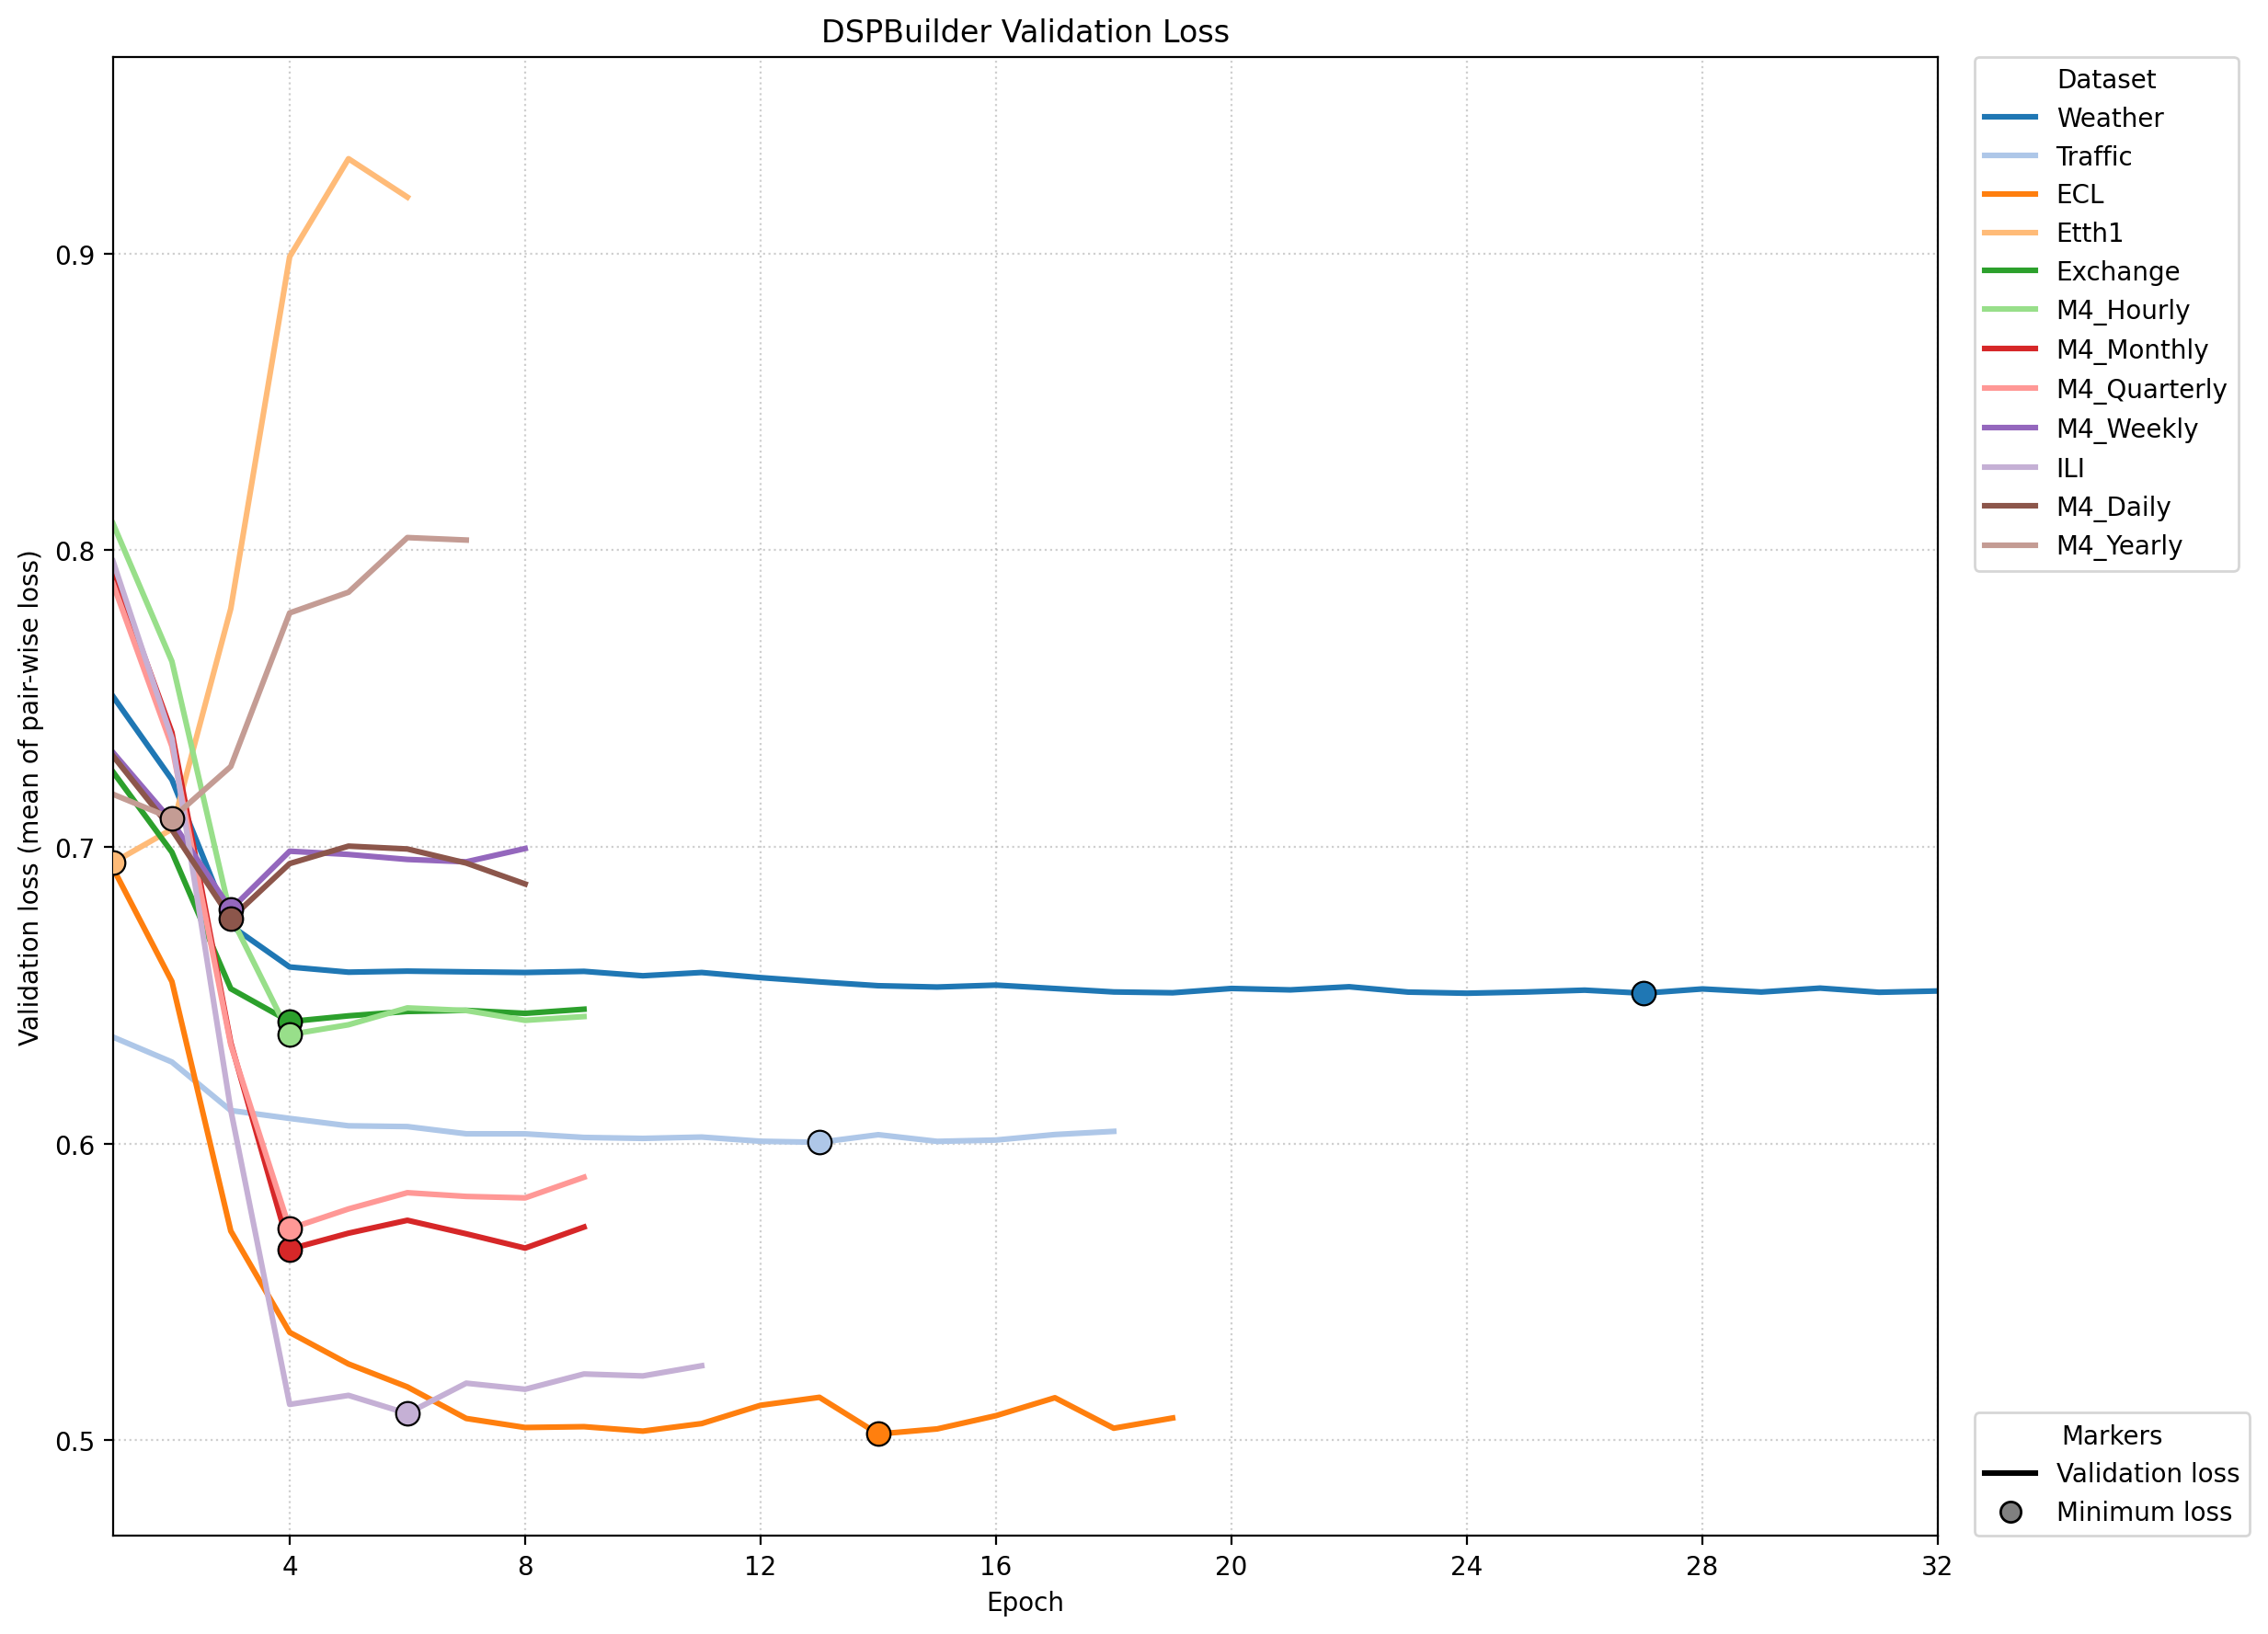

Data behind this chart, as committed beside it:
dataset, validation_dir, run_dir, epoch, val_loss, early_stopping_counter, valid_log_path
Weather, 01_val_Weather, dspbuilder_meta_20260423_111817, 1, 0.7507, 0, /home/junghc/TSLib/Time-Series-Library/m…
Weather, 01_val_Weather, dspbuilder_meta_20260423_111817, 2, 0.7227, 0, /home/junghc/TSLib/Time-Series-Library/m…
Weather, 01_val_Weather, dspbuilder_meta_20260423_111817, 3, 0.6735, 0, /home/junghc/TSLib/Time-Series-Library/m…
Weather, 01_val_Weather, dspbuilder_meta_20260423_111817, 4, 0.6596, 0, /home/junghc/TSLib/Time-Series-Library/m…
Weather, 01_val_Weather, dspbuilder_meta_20260423_111817, 5, 0.6578, 0, /home/junghc/TSLib/Time-Series-Library/m…
Weather, 01_val_Weather, dspbuilder_meta_20260423_111817, 6, 0.6582, 1, /home/junghc/TSLib/Time-Series-Library/m…
Weather, 01_val_Weather, dspbuilder_meta_20260423_111817, 7, 0.6579, 2, /home/junghc/TSLib/Time-Series-Library/m…
Weather, 01_val_Weather, dspbuilder_meta_20260423_111817, 8, 0.6577, 0, /home/junghc/TSLib/Time-Series-Library/m…
Weather, 01_val_Weather, dspbuilder_meta_20260423_111817, 9, 0.6581, 1, /home/junghc/TSLib/Time-Series-Library/m…
Weather, 01_val_Weather, dspbuilder_meta_20260423_111817, 10, 0.6566, 0, /home/junghc/TSLib/Time-Series-Library/m…
Weather, 01_val_Weather, dspbuilder_meta_20260423_111817, 11, 0.6577, 1, /home/junghc/TSLib/Time-Series-Library/m…
Weather, 01_val_Weather, dspbuilder_meta_20260423_111817, 12, 0.656, 0, /home/junghc/TSLib/Time-Series-Library/m…
Weather, 01_val_Weather, dspbuilder_meta_20260423_111817, 13, 0.6545, 0, /home/junghc/TSLib/Time-Series-Library/m…
Weather, 01_val_Weather, dspbuilder_meta_20260423_111817, 14, 0.6532, 0, /home/junghc/TSLib/Time-Series-Library/m…
Weather, 01_val_Weather, dspbuilder_meta_20260423_111817, 15, 0.6528, 0, /home/junghc/TSLib/Time-Series-Library/m…
Weather, 01_val_Weather, dspbuilder_meta_20260423_111817, 16, 0.6534, 1, /home/junghc/TSLib/Time-Series-Library/m…
Weather, 01_val_Weather, dspbuilder_meta_20260423_111817, 17, 0.6523, 0, /home/junghc/TSLib/Time-Series-Library/m…
Weather, 01_val_Weather, dspbuilder_meta_20260423_111817, 18, 0.6511, 0, /home/junghc/TSLib/Time-Series-Library/m…
Weather, 01_val_Weather, dspbuilder_meta_20260423_111817, 19, 0.6509, 0, /home/junghc/TSLib/Time-Series-Library/m…
Weather, 01_val_Weather, dspbuilder_meta_20260423_111817, 20, 0.6523, 1, /home/junghc/TSLib/Time-Series-Library/m…
Weather, 01_val_Weather, dspbuilder_meta_20260423_111817, 21, 0.6518, 2, /home/junghc/TSLib/Time-Series-Library/m…
Weather, 01_val_Weather, dspbuilder_meta_20260423_111817, 22, 0.6529, 3, /home/junghc/TSLib/Time-Series-Library/m…
Weather, 01_val_Weather, dspbuilder_meta_20260423_111817, 23, 0.6511, 4, /home/junghc/TSLib/Time-Series-Library/m…
Weather, 01_val_Weather, dspbuilder_meta_20260423_111817, 24, 0.6507, 0, /home/junghc/TSLib/Time-Series-Library/m…
Weather, 01_val_Weather, dspbuilder_meta_20260423_111817, 25, 0.6511, 1, /home/junghc/TSLib/Time-Series-Library/m…
Weather, 01_val_Weather, dspbuilder_meta_20260423_111817, 26, 0.6517, 2, /home/junghc/TSLib/Time-Series-Library/m…
Weather, 01_val_Weather, dspbuilder_meta_20260423_111817, 27, 0.6507, 0, /home/junghc/TSLib/Time-Series-Library/m…
Weather, 01_val_Weather, dspbuilder_meta_20260423_111817, 28, 0.6522, 1, /home/junghc/TSLib/Time-Series-Library/m…
Weather, 01_val_Weather, dspbuilder_meta_20260423_111817, 29, 0.6511, 2, /home/junghc/TSLib/Time-Series-Library/m…
Weather, 01_val_Weather, dspbuilder_meta_20260423_111817, 30, 0.6524, 3, /home/junghc/TSLib/Time-Series-Library/m…
Weather, 01_val_Weather, dspbuilder_meta_20260423_111817, 31, 0.651, 4, /home/junghc/TSLib/Time-Series-Library/m…
Weather, 01_val_Weather, dspbuilder_meta_20260423_111817, 32, 0.6515, 5, /home/junghc/TSLib/Time-Series-Library/m…
Traffic, 02_val_Traffic, dspbuilder_meta_20260423_112054, 1, 0.6359, 0, /home/junghc/TSLib/Time-Series-Library/m…
Traffic, 02_val_Traffic, dspbuilder_meta_20260423_112054, 2, 0.6275, 0, /home/junghc/TSLib/Time-Series-Library/m…
Traffic, 02_val_Traffic, dspbuilder_meta_20260423_112054, 3, 0.6112, 0, /home/junghc/TSLib/Time-Series-Library/m…
Traffic, 02_val_Traffic, dspbuilder_meta_20260423_112054, 4, 0.6085, 0, /home/junghc/TSLib/Time-Series-Library/m…
Traffic, 02_val_Traffic, dspbuilder_meta_20260423_112054, 5, 0.606, 0, /home/junghc/TSLib/Time-Series-Library/m…
Traffic, 02_val_Traffic, dspbuilder_meta_20260423_112054, 6, 0.6058, 0, /home/junghc/TSLib/Time-Series-Library/m…
Traffic, 02_val_Traffic, dspbuilder_meta_20260423_112054, 7, 0.6033, 0, /home/junghc/TSLib/Time-Series-Library/m…
Traffic, 02_val_Traffic, dspbuilder_meta_20260423_112054, 8, 0.6033, 0, /home/junghc/TSLib/Time-Series-Library/m…
Traffic, 02_val_Traffic, dspbuilder_meta_20260423_112054, 9, 0.6021, 0, /home/junghc/TSLib/Time-Series-Library/m…
Traffic, 02_val_Traffic, dspbuilder_meta_20260423_112054, 10, 0.6018, 0, /home/junghc/TSLib/Time-Series-Library/m…
Traffic, 02_val_Traffic, dspbuilder_meta_20260423_112054, 11, 0.6022, 1, /home/junghc/TSLib/Time-Series-Library/m…
Traffic, 02_val_Traffic, dspbuilder_meta_20260423_112054, 12, 0.6008, 0, /home/junghc/TSLib/Time-Series-Library/m…
Traffic, 02_val_Traffic, dspbuilder_meta_20260423_112054, 13, 0.6005, 0, /home/junghc/TSLib/Time-Series-Library/m…
Traffic, 02_val_Traffic, dspbuilder_meta_20260423_112054, 14, 0.603, 1, /home/junghc/TSLib/Time-Series-Library/m…
Traffic, 02_val_Traffic, dspbuilder_meta_20260423_112054, 15, 0.6008, 2, /home/junghc/TSLib/Time-Series-Library/m…
Traffic, 02_val_Traffic, dspbuilder_meta_20260423_112054, 16, 0.6012, 3, /home/junghc/TSLib/Time-Series-Library/m…
Traffic, 02_val_Traffic, dspbuilder_meta_20260423_112054, 17, 0.6031, 4, /home/junghc/TSLib/Time-Series-Library/m…
Traffic, 02_val_Traffic, dspbuilder_meta_20260423_112054, 18, 0.6042, 5, /home/junghc/TSLib/Time-Series-Library/m…
ECL, 03_val_ECL, dspbuilder_meta_20260423_112231, 1, 0.6928, 0, /home/junghc/TSLib/Time-Series-Library/m…
ECL, 03_val_ECL, dspbuilder_meta_20260423_112231, 2, 0.6547, 0, /home/junghc/TSLib/Time-Series-Library/m…
ECL, 03_val_ECL, dspbuilder_meta_20260423_112231, 3, 0.5706, 0, /home/junghc/TSLib/Time-Series-Library/m…
ECL, 03_val_ECL, dspbuilder_meta_20260423_112231, 4, 0.5364, 0, /home/junghc/TSLib/Time-Series-Library/m…
ECL, 03_val_ECL, dspbuilder_meta_20260423_112231, 5, 0.5258, 0, /home/junghc/TSLib/Time-Series-Library/m…
ECL, 03_val_ECL, dspbuilder_meta_20260423_112231, 6, 0.518, 0, /home/junghc/TSLib/Time-Series-Library/m…
ECL, 03_val_ECL, dspbuilder_meta_20260423_112231, 7, 0.5074, 0, /home/junghc/TSLib/Time-Series-Library/m…
ECL, 03_val_ECL, dspbuilder_meta_20260423_112231, 8, 0.5044, 0, /home/junghc/TSLib/Time-Series-Library/m…
ECL, 03_val_ECL, dspbuilder_meta_20260423_112231, 9, 0.5046, 1, /home/junghc/TSLib/Time-Series-Library/m…
ECL, 03_val_ECL, dspbuilder_meta_20260423_112231, 10, 0.5031, 0, /home/junghc/TSLib/Time-Series-Library/m…
... 85 more rows
